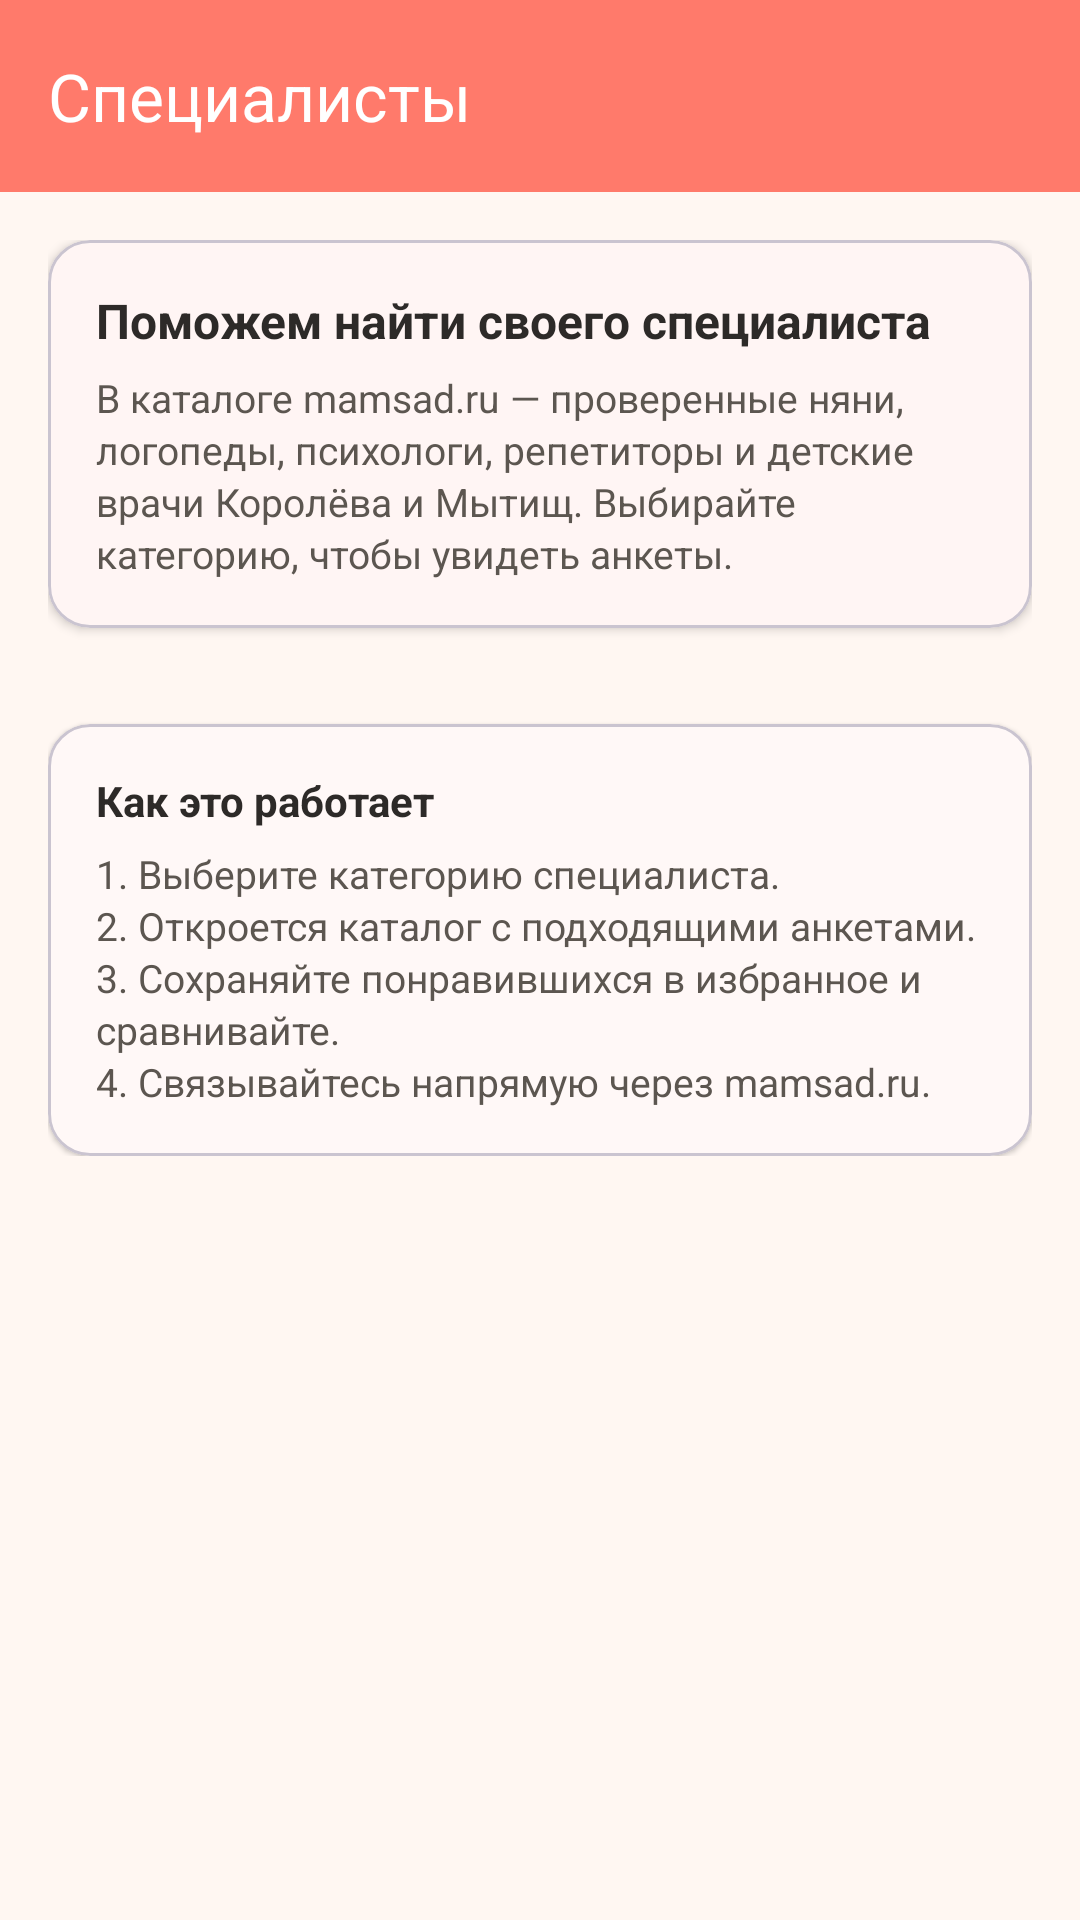

Here is an Android app screen rendered from its layout file. Give the layout XML and the strings, colors and styles it references.
<!-- AndroidManifest.xml: application theme Theme.Mamsad -->
<!-- res/layout/fragment_specialists.xml -->
<?xml version="1.0" encoding="utf-8"?>
<LinearLayout xmlns:android="http://schemas.android.com/apk/res/android"
    xmlns:app="http://schemas.android.com/apk/res-auto"
    xmlns:tools="http://schemas.android.com/tools"
    android:layout_width="match_parent"
    android:layout_height="match_parent"
    android:orientation="vertical"
    android:background="@color/mamsad_cream">

    <com.google.android.material.appbar.MaterialToolbar
        android:id="@+id/toolbar"
        android:layout_width="match_parent"
        android:layout_height="?attr/actionBarSize"
        android:background="@color/mamsad_coral"
        app:titleTextColor="@color/mamsad_white"
        app:navigationIcon="@drawable/ic_arrow_back"
        app:navigationIconTint="@color/mamsad_white"
        app:title="@string/specialists_title" />

    <androidx.core.widget.NestedScrollView
        android:layout_width="match_parent"
        android:layout_height="0dp"
        android:layout_weight="1"
        android:scrollbars="none">

        <LinearLayout
            android:layout_width="match_parent"
            android:layout_height="wrap_content"
            android:orientation="vertical"
            android:padding="16dp">

            
            <com.google.android.material.card.MaterialCardView
                android:layout_width="match_parent"
                android:layout_height="wrap_content"
                app:cardCornerRadius="14dp"
                app:cardBackgroundColor="@color/mamsad_white"
                app:cardElevation="2dp">

                <LinearLayout
                    android:layout_width="match_parent"
                    android:layout_height="wrap_content"
                    android:orientation="vertical"
                    android:padding="16dp">

                    <TextView
                        android:layout_width="wrap_content"
                        android:layout_height="wrap_content"
                        android:text="@string/specialists_intro_title"
                        android:textColor="@color/mamsad_ink"
                        android:textSize="16sp"
                        android:textStyle="bold" />

                    <TextView
                        android:layout_width="match_parent"
                        android:layout_height="wrap_content"
                        android:layout_marginTop="6dp"
                        android:lineSpacingExtra="2dp"
                        android:text="@string/specialists_intro_text"
                        android:textColor="@color/mamsad_ink_soft"
                        android:textSize="13sp" />
                </LinearLayout>
            </com.google.android.material.card.MaterialCardView>

            
            <androidx.recyclerview.widget.RecyclerView
                android:id="@+id/rv_specialists"
                android:layout_width="match_parent"
                android:layout_height="wrap_content"
                android:layout_marginTop="16dp"
                android:overScrollMode="never"
                android:nestedScrollingEnabled="false"
                tools:listitem="@layout/item_specialist" />

            
            <com.google.android.material.card.MaterialCardView
                android:layout_width="match_parent"
                android:layout_height="wrap_content"
                android:layout_marginTop="16dp"
                app:cardCornerRadius="14dp"
                app:cardBackgroundColor="@color/mamsad_white"
                app:cardElevation="1dp">

                <LinearLayout
                    android:layout_width="match_parent"
                    android:layout_height="wrap_content"
                    android:orientation="vertical"
                    android:padding="16dp">

                    <TextView
                        android:layout_width="wrap_content"
                        android:layout_height="wrap_content"
                        android:text="@string/specialists_how_title"
                        android:textColor="@color/mamsad_ink"
                        android:textSize="14sp"
                        android:textStyle="bold" />

                    <TextView
                        android:layout_width="match_parent"
                        android:layout_height="wrap_content"
                        android:layout_marginTop="6dp"
                        android:lineSpacingExtra="2dp"
                        android:text="@string/specialists_how_text"
                        android:textColor="@color/mamsad_ink_soft"
                        android:textSize="13sp" />
                </LinearLayout>
            </com.google.android.material.card.MaterialCardView>
        </LinearLayout>
    </androidx.core.widget.NestedScrollView>
</LinearLayout>
<!-- res/layout/item_specialist.xml (included above) -->
<?xml version="1.0" encoding="utf-8"?>
<com.google.android.material.card.MaterialCardView xmlns:android="http://schemas.android.com/apk/res/android"
    xmlns:app="http://schemas.android.com/apk/res-auto"
    xmlns:tools="http://schemas.android.com/tools"
    android:layout_width="match_parent"
    android:layout_height="wrap_content"
    android:clickable="true"
    android:focusable="true"
    android:foreground="?attr/selectableItemBackground"
    app:cardCornerRadius="14dp"
    app:cardElevation="2dp"
    app:cardBackgroundColor="@color/mamsad_white"
    app:cardUseCompatPadding="true">

    <LinearLayout
        android:layout_width="match_parent"
        android:layout_height="wrap_content"
        android:orientation="vertical"
        android:gravity="center"
        android:padding="14dp">

        <TextView
            android:id="@+id/tv_emoji"
            android:layout_width="44dp"
            android:layout_height="44dp"
            android:gravity="center"
            android:background="@drawable/bg_circle_coral"
            android:textSize="22sp"
            tools:text="👶" />

        <TextView
            android:id="@+id/tv_name"
            android:layout_width="wrap_content"
            android:layout_height="wrap_content"
            android:layout_marginTop="8dp"
            android:textColor="@color/mamsad_ink"
            android:textSize="13sp"
            android:textStyle="bold"
            android:gravity="center"
            android:maxLines="2"
            android:ellipsize="end"
            tools:text="Логопеды" />
    </LinearLayout>
</com.google.android.material.card.MaterialCardView>
<!-- resources referenced by this layout -->
<resources>
  <color name="mamsad_coral">#FF7A6B</color>
  <color name="mamsad_cream">#FFF7F2</color>
  <color name="mamsad_ink">#2D2A28</color>
  <color name="mamsad_ink_soft">#5C5650</color>
  <color name="mamsad_white">#FFFFFF</color>
  <!-- drawable bg_circle_coral (drawable) -->
  <?xml version="1.0" encoding="utf-8"?>
  <shape xmlns:android="http://schemas.android.com/apk/res/android"
      android:shape="oval">
      <solid android:color="@color/mamsad_coral" />
  </shape>
  <string name="specialists_how_text">1. Выберите категорию специалиста.\n2. Откроется каталог с подходящими анкетами.\n3. Сохраняйте понравившихся в избранное и сравнивайте.\n4. Связывайтесь напрямую через mamsad.ru.</string>
  <string name="specialists_how_title">Как это работает</string>
  <string name="specialists_intro_text">В каталоге mamsad.ru — проверенные няни, логопеды, психологи, репетиторы и детские врачи Королёва и Мытищ. Выбирайте категорию, чтобы увидеть анкеты.</string>
  <string name="specialists_intro_title">Поможем найти своего специалиста</string>
  <string name="specialists_title">Специалисты</string>
  <style name="Theme.Mamsad" parent="Theme.Material3.DayNight.NoActionBar">
          <item name="colorPrimary">@color/mamsad_coral</item>
          <item name="colorOnPrimary">@color/mamsad_white</item>
          <item name="colorPrimaryContainer">@color/mamsad_coral_light</item>
          <item name="colorOnPrimaryContainer">@color/mamsad_coral_dark</item>
          <item name="colorSecondary">@color/mamsad_sage</item>
          <item name="colorOnSecondary">@color/mamsad_white</item>
          <item name="colorSecondaryContainer">@color/mamsad_sage_light</item>
          <item name="colorOnSecondaryContainer">@color/mamsad_sage_dark</item>
          <item name="colorTertiary">@color/mamsad_sun</item>
          <item name="colorOnTertiary">@color/mamsad_ink</item>
          <item name="android:colorBackground">@color/mamsad_cream</item>
          <item name="colorOnBackground">@color/mamsad_ink</item>
          <item name="colorSurface">@color/mamsad_white</item>
          <item name="colorOnSurface">@color/mamsad_ink</item>
          <item name="colorSurfaceVariant">@color/mamsad_cream_dark</item>
          <item name="colorOnSurfaceVariant">@color/mamsad_ink_soft</item>
          <item name="colorOutline">@color/mamsad_divider</item>
          <item name="colorError">@color/mamsad_coral_dark</item>
          <item name="android:statusBarColor">@color/mamsad_coral</item>
          <item name="android:navigationBarColor">@color/mamsad_cream</item>
          <item name="android:windowLightStatusBar" tools:targetApi="m">false</item>
      </style>
  <color name="mamsad_coral_light">#FFB4A7</color>
  <color name="mamsad_coral_dark">#E85A4A</color>
  <color name="mamsad_sage">#7FB069</color>
  <color name="mamsad_sage_light">#B7D89C</color>
  <color name="mamsad_sage_dark">#5C8748</color>
  <color name="mamsad_sun">#FFC857</color>
  <color name="mamsad_cream_dark">#F4E7DC</color>
  <color name="mamsad_divider">#EDE3D9</color>
</resources>
